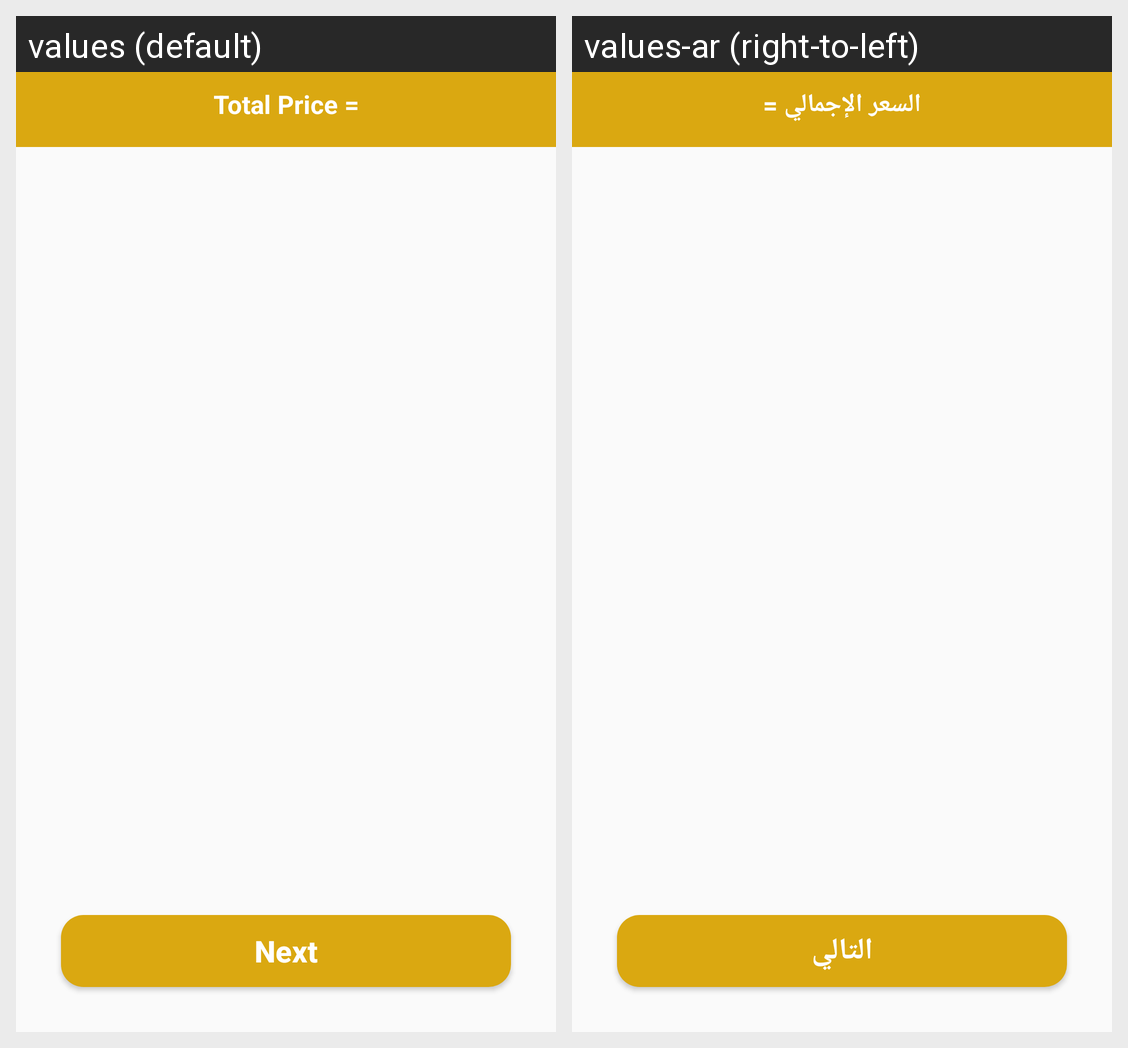

The Android screen above is rendered under two locales of the same app. Produce the string resources it draws, with the default and per-locale values.
Android screen res/layout/activity_cart.xml rendered under 2 locales, left to right: values (default), values-ar (right-to-left). Device: Nexus 5 (rendered at 1080×1920; each locale shown at half size, 540×960, under a caption strip naming it); theme Theme.ElBarka.NoActionBar.
Strings drawn on this screen, with the default value and each locale's value (text and hints the layout hard-codes, and strings that could not be matched under every locale, appear in the picture but are not listed):

total_price
  values: Total Price =
  values-ar: السعر الإجمالي =

next
  values: Next
  values-ar: التالي
